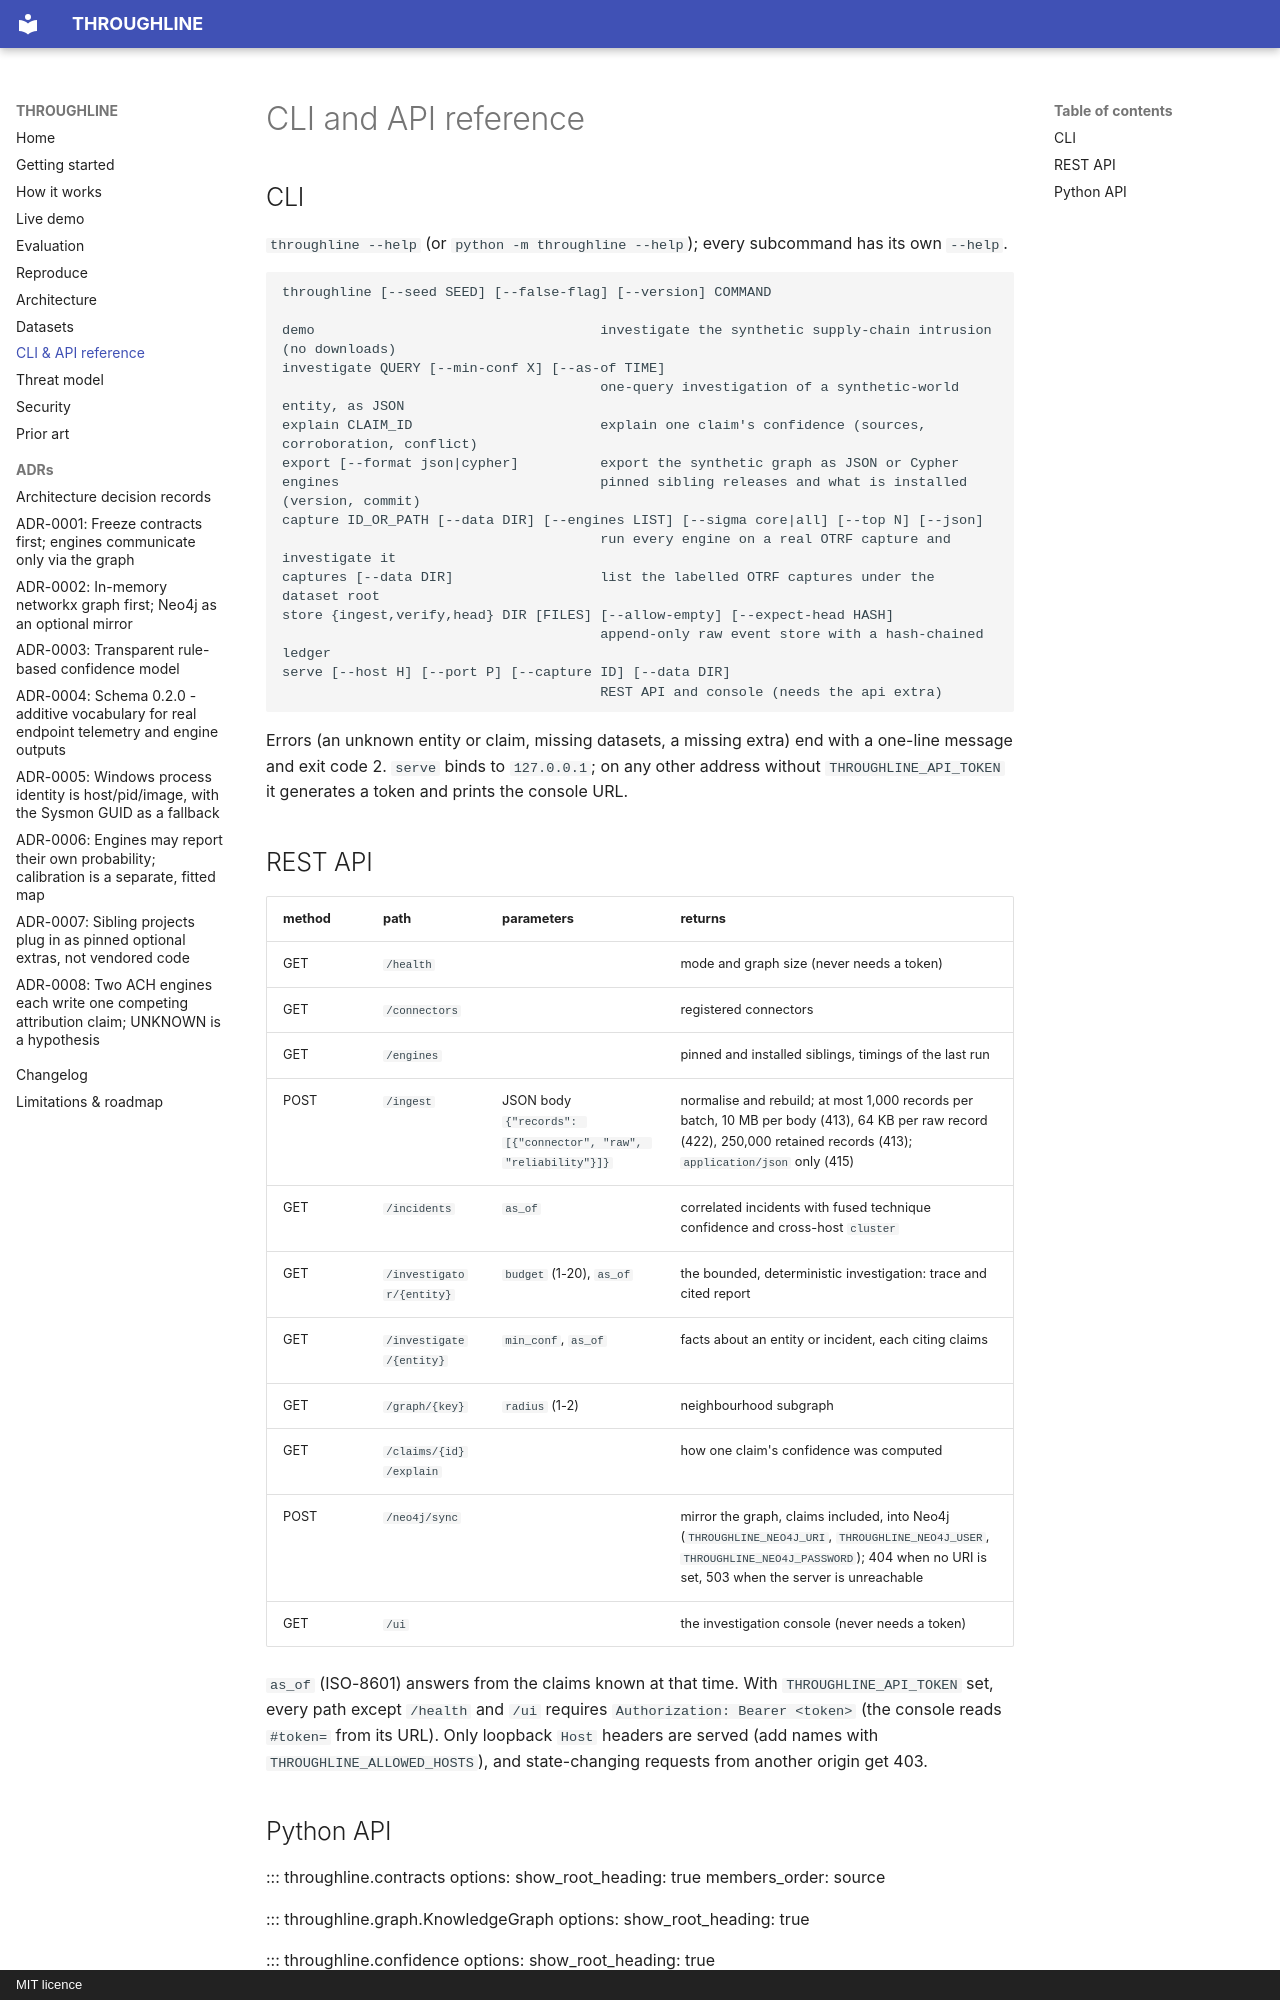

repository: rakshit-737/throughline · page: reference/index.html · generator: mkdocs · copyright: MIT licence

# CLI and API reference

## CLI

`throughline --help` (or `python -m throughline --help`); every subcommand has its own `--help`.

```text
throughline [--seed SEED] [--false-flag] [--version] COMMAND

demo                                   investigate the synthetic supply-chain intrusion (no downloads)
investigate QUERY [--min-conf X] [--as-of TIME]
                                       one-query investigation of a synthetic-world entity, as JSON
explain CLAIM_ID                       explain one claim's confidence (sources, corroboration, conflict)
export [--format json|cypher]          export the synthetic graph as JSON or Cypher
engines                                pinned sibling releases and what is installed (version, commit)
capture ID_OR_PATH [--data DIR] [--engines LIST] [--sigma core|all] [--top N] [--json]
                                       run every engine on a real OTRF capture and investigate it
captures [--data DIR]                  list the labelled OTRF captures under the dataset root
store {ingest,verify,head} DIR [FILES] [--allow-empty] [--expect-head HASH]
                                       append-only raw event store with a hash-chained ledger
serve [--host H] [--port P] [--capture ID] [--data DIR]
                                       REST API and console (needs the api extra)
```

Errors (an unknown entity or claim, missing datasets, a missing extra) end with a one-line message and exit code 2. `serve` binds to `127.0.0.1`; on any other address without `THROUGHLINE_API_TOKEN` it generates a token and prints the console URL.

## REST API

| method | path | parameters | returns |
| --- | --- | --- | --- |
| GET | `/health` | | mode and graph size (never needs a token) |
| GET | `/connectors` | | registered connectors |
| GET | `/engines` | | pinned and installed siblings, timings of the last run |
| POST | `/ingest` | JSON body `{"records": [{"connector", "raw", "reliability"}]}` | normalise and rebuild; at most 1,000 records per batch, 10 MB per body (413), 64 KB per raw record (422), 250,000 retained records (413); `application/json` only (415) |
| GET | `/incidents` | `as_of` | correlated incidents with fused technique confidence and cross-host `cluster` |
| GET | `/investigator/{entity}` | `budget` (1-20), `as_of` | the bounded, deterministic investigation: trace and cited report |
| GET | `/investigate/{entity}` | `min_conf`, `as_of` | facts about an entity or incident, each citing claims |
| GET | `/graph/{key}` | `radius` (1-2) | neighbourhood subgraph |
| GET | `/claims/{id}/explain` | | how one claim's confidence was computed |
| POST | `/neo4j/sync` | | mirror the graph, claims included, into Neo4j (`THROUGHLINE_NEO4J_URI`, `THROUGHLINE_NEO4J_USER`, `THROUGHLINE_NEO4J_PASSWORD`); 404 when no URI is set, 503 when the server is unreachable |
| GET | `/ui` | | the investigation console (never needs a token) |

`as_of` (ISO-8601) answers from the claims known at that time. With `THROUGHLINE_API_TOKEN` set, every path except `/health` and `/ui` requires `Authorization: Bearer <token>` (the console reads `#token=` from its URL). Only loopback `Host` headers are served (add names with `THROUGHLINE_ALLOWED_HOSTS`), and state-changing requests from another origin get 403.
